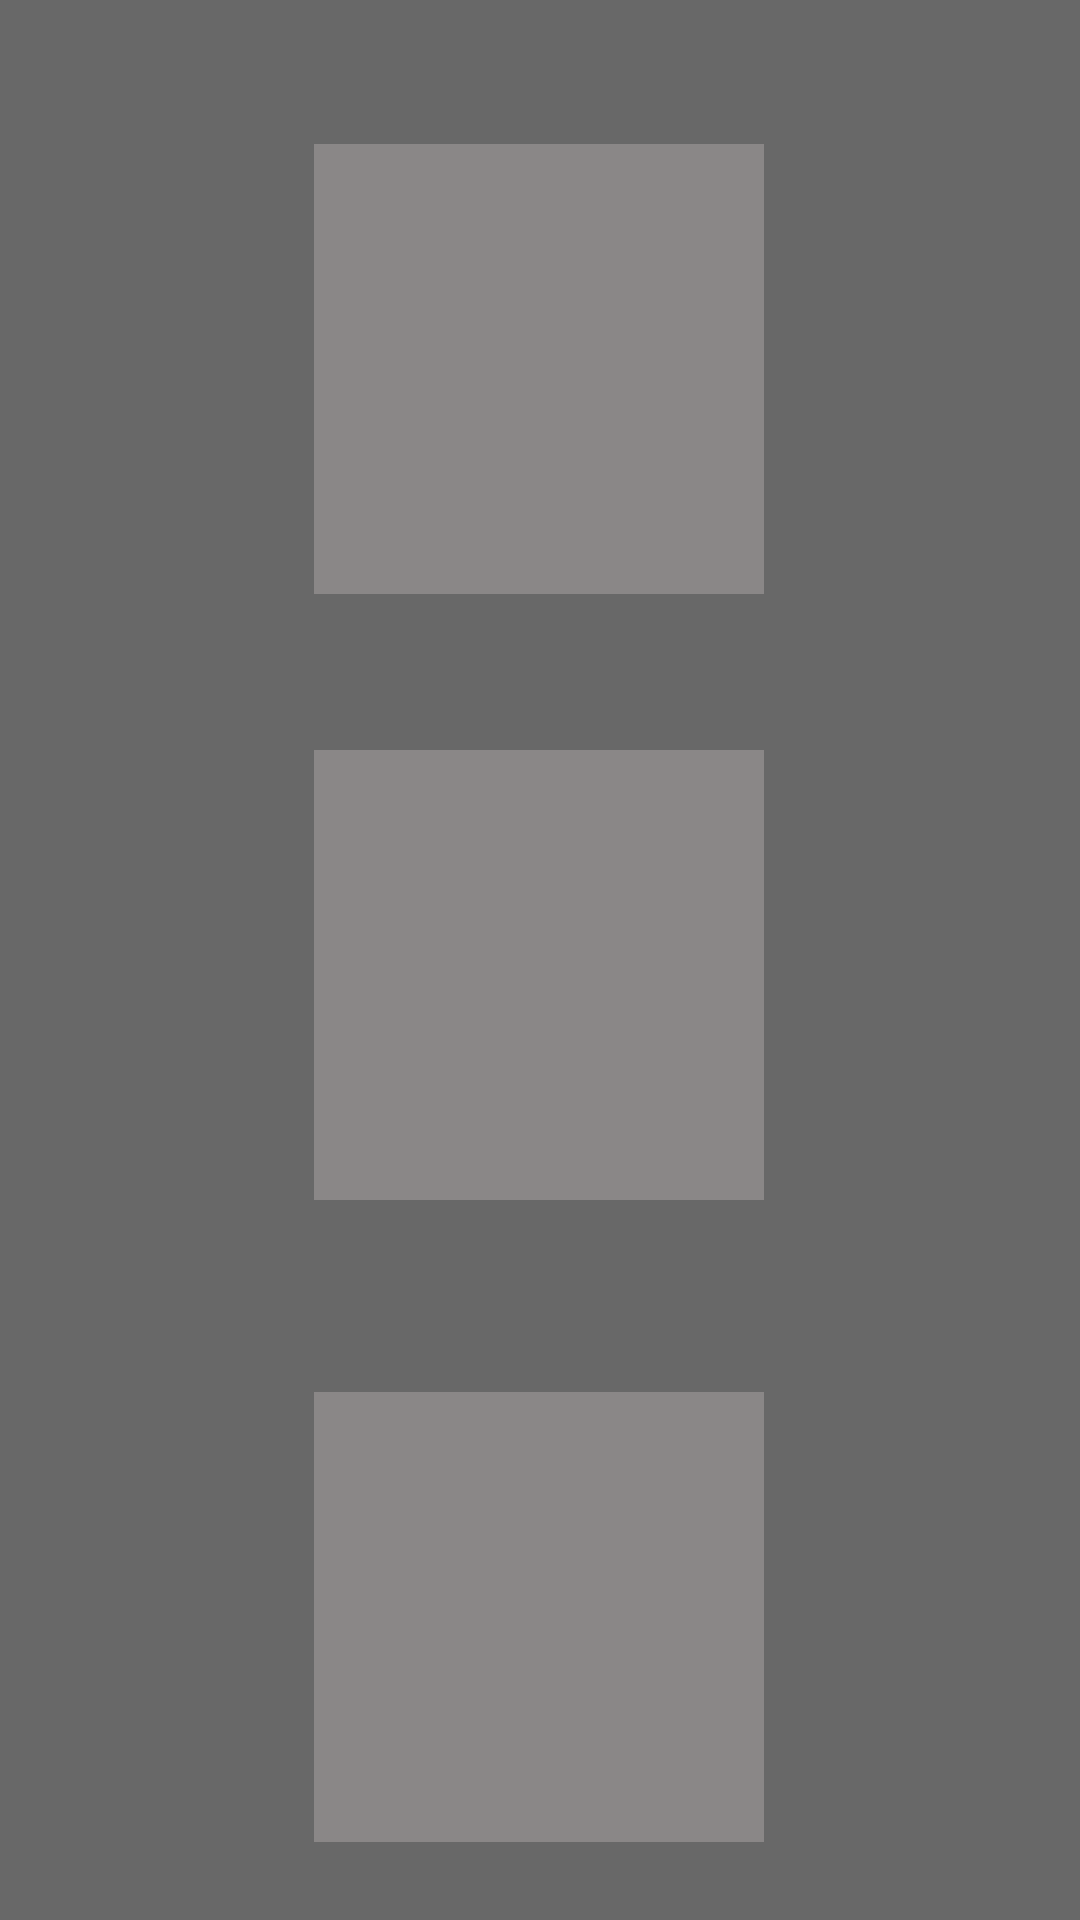

The Android layout XML behind this screen, and the referenced resources:
<!-- AndroidManifest.xml: application theme Theme.SnakeGame -->
<!-- res/layout/activity_skin_change.xml -->
<?xml version="1.0" encoding="utf-8"?>
<androidx.constraintlayout.widget.ConstraintLayout xmlns:android="http://schemas.android.com/apk/res/android"
    xmlns:app="http://schemas.android.com/apk/res-auto"
    xmlns:tools="http://schemas.android.com/tools"
    android:id="@+id/main"
    android:layout_width="match_parent"
    android:layout_height="match_parent"
    android:background="#686868"
    tools:context=".SkinChange">

    <ImageButton
        android:id="@+id/imageView3"
        android:layout_width="150dp"
        android:layout_height="150dp"
        android:layout_marginTop="64dp"
        android:background="#8A8787"
        android:foreground="@drawable/worm_purple"
        app:layout_constraintEnd_toEndOf="parent"
        app:layout_constraintHorizontal_bias="0.498"
        app:layout_constraintStart_toStartOf="parent"
        app:layout_constraintTop_toBottomOf="@+id/imageView2" />

    <ImageButton
        android:id="@+id/imageView"
        android:layout_width="150dp"
        android:layout_height="150dp"
        android:layout_marginTop="48dp"
        android:background="#8A8787"
        android:foreground="@drawable/worm"
        app:layout_constraintEnd_toEndOf="parent"
        app:layout_constraintHorizontal_bias="0.498"
        app:layout_constraintStart_toStartOf="parent"
        app:layout_constraintTop_toTopOf="parent" />

    <ImageButton
        android:id="@+id/imageView2"
        android:layout_width="150dp"
        android:layout_height="150dp"
        android:layout_marginTop="52dp"
        android:background="#8A8787"
        android:foreground="@drawable/worm_red"
        app:layout_constraintEnd_toEndOf="parent"
        app:layout_constraintHorizontal_bias="0.498"
        app:layout_constraintStart_toStartOf="parent"
        app:layout_constraintTop_toBottomOf="@+id/imageView" />

</androidx.constraintlayout.widget.ConstraintLayout>
<!-- resources referenced by this layout -->
<resources>
  <!-- drawable worm_purple (drawable) -->
  <vector xmlns:android="http://schemas.android.com/apk/res/android" android:height="24dp" android:tint="#9C38F1" android:viewportHeight="24" android:viewportWidth="24" android:width="24dp">
        
      <path android:fillColor="@android:color/white" android:pathData="M12,2C6.48,2 2,6.48 2,12c0,5.52 4.48,10 10,10s10,-4.48 10,-10C22,6.48 17.52,2 12,2zM19.46,9.12l-2.78,1.15c-0.51,-1.36 -1.58,-2.44 -2.95,-2.94l1.15,-2.78C16.98,5.35 18.65,7.02 19.46,9.12zM12,15c-1.66,0 -3,-1.34 -3,-3s1.34,-3 3,-3s3,1.34 3,3S13.66,15 12,15zM9.13,4.54l1.17,2.78c-1.38,0.5 -2.47,1.59 -2.98,2.97L4.54,9.13C5.35,7.02 7.02,5.35 9.13,4.54zM4.54,14.87l2.78,-1.15c0.51,1.38 1.59,2.46 2.97,2.96l-1.17,2.78C7.02,18.65 5.35,16.98 4.54,14.87zM14.88,19.46l-1.15,-2.78c1.37,-0.51 2.45,-1.59 2.95,-2.97l2.78,1.17C18.65,16.98 16.98,18.65 14.88,19.46z"/>
      
  </vector>
  <!-- drawable worm_red (drawable) -->
  <vector xmlns:android="http://schemas.android.com/apk/res/android" android:height="24dp" android:tint="#DF0909" android:viewportHeight="24" android:viewportWidth="24" android:width="24dp">
        
      <path android:fillColor="@android:color/white" android:pathData="M12,2C6.48,2 2,6.48 2,12c0,5.52 4.48,10 10,10s10,-4.48 10,-10C22,6.48 17.52,2 12,2zM19.46,9.12l-2.78,1.15c-0.51,-1.36 -1.58,-2.44 -2.95,-2.94l1.15,-2.78C16.98,5.35 18.65,7.02 19.46,9.12zM12,15c-1.66,0 -3,-1.34 -3,-3s1.34,-3 3,-3s3,1.34 3,3S13.66,15 12,15zM9.13,4.54l1.17,2.78c-1.38,0.5 -2.47,1.59 -2.98,2.97L4.54,9.13C5.35,7.02 7.02,5.35 9.13,4.54zM4.54,14.87l2.78,-1.15c0.51,1.38 1.59,2.46 2.97,2.96l-1.17,2.78C7.02,18.65 5.35,16.98 4.54,14.87zM14.88,19.46l-1.15,-2.78c1.37,-0.51 2.45,-1.59 2.95,-2.97l2.78,1.17C18.65,16.98 16.98,18.65 14.88,19.46z"/>
      
  </vector>
  <style name="Theme.SnakeGame" parent="Base.Theme.SnakeGame">
          
          <item name="android:navigationBarColor">@android:color/transparent</item>
          <item name="android:statusBarColor">@android:color/transparent</item>
          <item name="android:windowLightStatusBar">?attr/isLightTheme</item>
      </style>
</resources>
